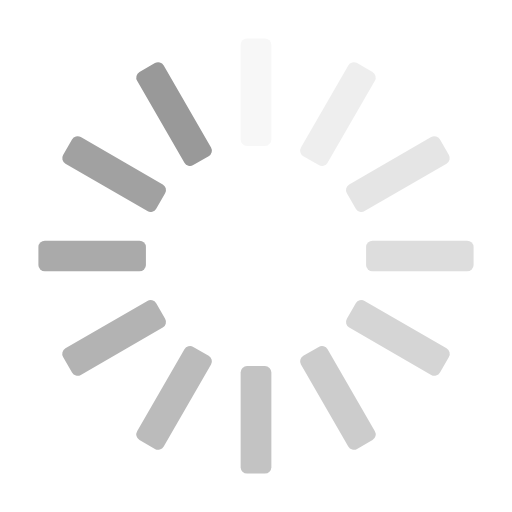
t = 0.00 s
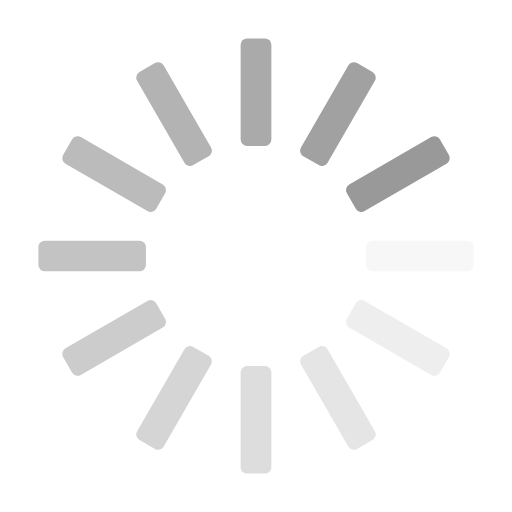
t = 0.11 s
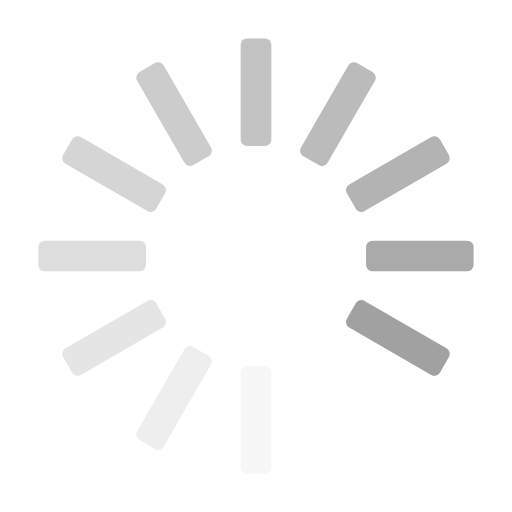
t = 0.23 s
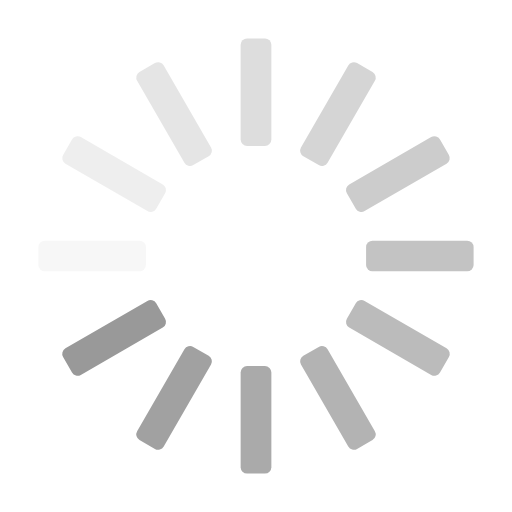
t = 0.34 s

The animated SVG that drew these frames (rendered in a browser with its animation timeline set to each time). Animation: 12 SMIL elements (animate=12); one cycle of 0.46 s, repeats indefinitely.

<?xml version="1.0" encoding="utf-8"?>
<svg xmlns="http://www.w3.org/2000/svg" xmlns:xlink="http://www.w3.org/1999/xlink" style="margin: auto; background: none; display: block; --darkreader-inline-bgimage: initial; --darkreader-inline-bgcolor:#181a1b; shape-rendering: auto;" width="50px" height="50px" viewBox="0 0 100 100" preserveAspectRatio="xMidYMid" data-darkreader-inline-bgimage="" data-darkreader-inline-bgcolor="">
<g transform="rotate(0 50 50)">
  <rect x="47" y="7.5" rx="1.26" ry="1.26" width="6" height="21" fill="#999999" data-darkreader-inline-fill="" style="--darkreader-inline-fill:#a8a095;">
    <animate attributeName="opacity" values="1;0" keyTimes="0;1" dur="0.4545454545454546s" begin="-0.4166666666666667s" repeatCount="indefinite"></animate>
  </rect>
</g><g transform="rotate(30 50 50)">
  <rect x="47" y="7.5" rx="1.26" ry="1.26" width="6" height="21" fill="#999999" data-darkreader-inline-fill="" style="--darkreader-inline-fill:#a8a095;">
    <animate attributeName="opacity" values="1;0" keyTimes="0;1" dur="0.4545454545454546s" begin="-0.3787878787878788s" repeatCount="indefinite"></animate>
  </rect>
</g><g transform="rotate(60 50 50)">
  <rect x="47" y="7.5" rx="1.26" ry="1.26" width="6" height="21" fill="#999999" data-darkreader-inline-fill="" style="--darkreader-inline-fill:#a8a095;">
    <animate attributeName="opacity" values="1;0" keyTimes="0;1" dur="0.4545454545454546s" begin="-0.34090909090909094s" repeatCount="indefinite"></animate>
  </rect>
</g><g transform="rotate(90 50 50)">
  <rect x="47" y="7.5" rx="1.26" ry="1.26" width="6" height="21" fill="#999999" data-darkreader-inline-fill="" style="--darkreader-inline-fill:#a8a095;">
    <animate attributeName="opacity" values="1;0" keyTimes="0;1" dur="0.4545454545454546s" begin="-0.30303030303030304s" repeatCount="indefinite"></animate>
  </rect>
</g><g transform="rotate(120 50 50)">
  <rect x="47" y="7.5" rx="1.26" ry="1.26" width="6" height="21" fill="#999999" data-darkreader-inline-fill="" style="--darkreader-inline-fill:#a8a095;">
    <animate attributeName="opacity" values="1;0" keyTimes="0;1" dur="0.4545454545454546s" begin="-0.26515151515151514s" repeatCount="indefinite"></animate>
  </rect>
</g><g transform="rotate(150 50 50)">
  <rect x="47" y="7.5" rx="1.26" ry="1.26" width="6" height="21" fill="#999999" data-darkreader-inline-fill="" style="--darkreader-inline-fill:#a8a095;">
    <animate attributeName="opacity" values="1;0" keyTimes="0;1" dur="0.4545454545454546s" begin="-0.2272727272727273s" repeatCount="indefinite"></animate>
  </rect>
</g><g transform="rotate(180 50 50)">
  <rect x="47" y="7.5" rx="1.26" ry="1.26" width="6" height="21" fill="#999999" data-darkreader-inline-fill="" style="--darkreader-inline-fill:#a8a095;">
    <animate attributeName="opacity" values="1;0" keyTimes="0;1" dur="0.4545454545454546s" begin="-0.1893939393939394s" repeatCount="indefinite"></animate>
  </rect>
</g><g transform="rotate(210 50 50)">
  <rect x="47" y="7.5" rx="1.26" ry="1.26" width="6" height="21" fill="#999999" data-darkreader-inline-fill="" style="--darkreader-inline-fill:#a8a095;">
    <animate attributeName="opacity" values="1;0" keyTimes="0;1" dur="0.4545454545454546s" begin="-0.15151515151515152s" repeatCount="indefinite"></animate>
  </rect>
</g><g transform="rotate(240 50 50)">
  <rect x="47" y="7.5" rx="1.26" ry="1.26" width="6" height="21" fill="#999999" data-darkreader-inline-fill="" style="--darkreader-inline-fill:#a8a095;">
    <animate attributeName="opacity" values="1;0" keyTimes="0;1" dur="0.4545454545454546s" begin="-0.11363636363636365s" repeatCount="indefinite"></animate>
  </rect>
</g><g transform="rotate(270 50 50)">
  <rect x="47" y="7.5" rx="1.26" ry="1.26" width="6" height="21" fill="#999999" data-darkreader-inline-fill="" style="--darkreader-inline-fill:#a8a095;">
    <animate attributeName="opacity" values="1;0" keyTimes="0;1" dur="0.4545454545454546s" begin="-0.07575757575757576s" repeatCount="indefinite"></animate>
  </rect>
</g><g transform="rotate(300 50 50)">
  <rect x="47" y="7.5" rx="1.26" ry="1.26" width="6" height="21" fill="#999999" data-darkreader-inline-fill="" style="--darkreader-inline-fill:#a8a095;">
    <animate attributeName="opacity" values="1;0" keyTimes="0;1" dur="0.4545454545454546s" begin="-0.03787878787878788s" repeatCount="indefinite"></animate>
  </rect>
</g><g transform="rotate(330 50 50)">
  <rect x="47" y="7.5" rx="1.26" ry="1.26" width="6" height="21" fill="#999999" data-darkreader-inline-fill="" style="--darkreader-inline-fill:#a8a095;">
    <animate attributeName="opacity" values="1;0" keyTimes="0;1" dur="0.4545454545454546s" begin="0s" repeatCount="indefinite"></animate>
  </rect>
</g>
<!-- [ldio] generated by https://loading.io/ --></svg>